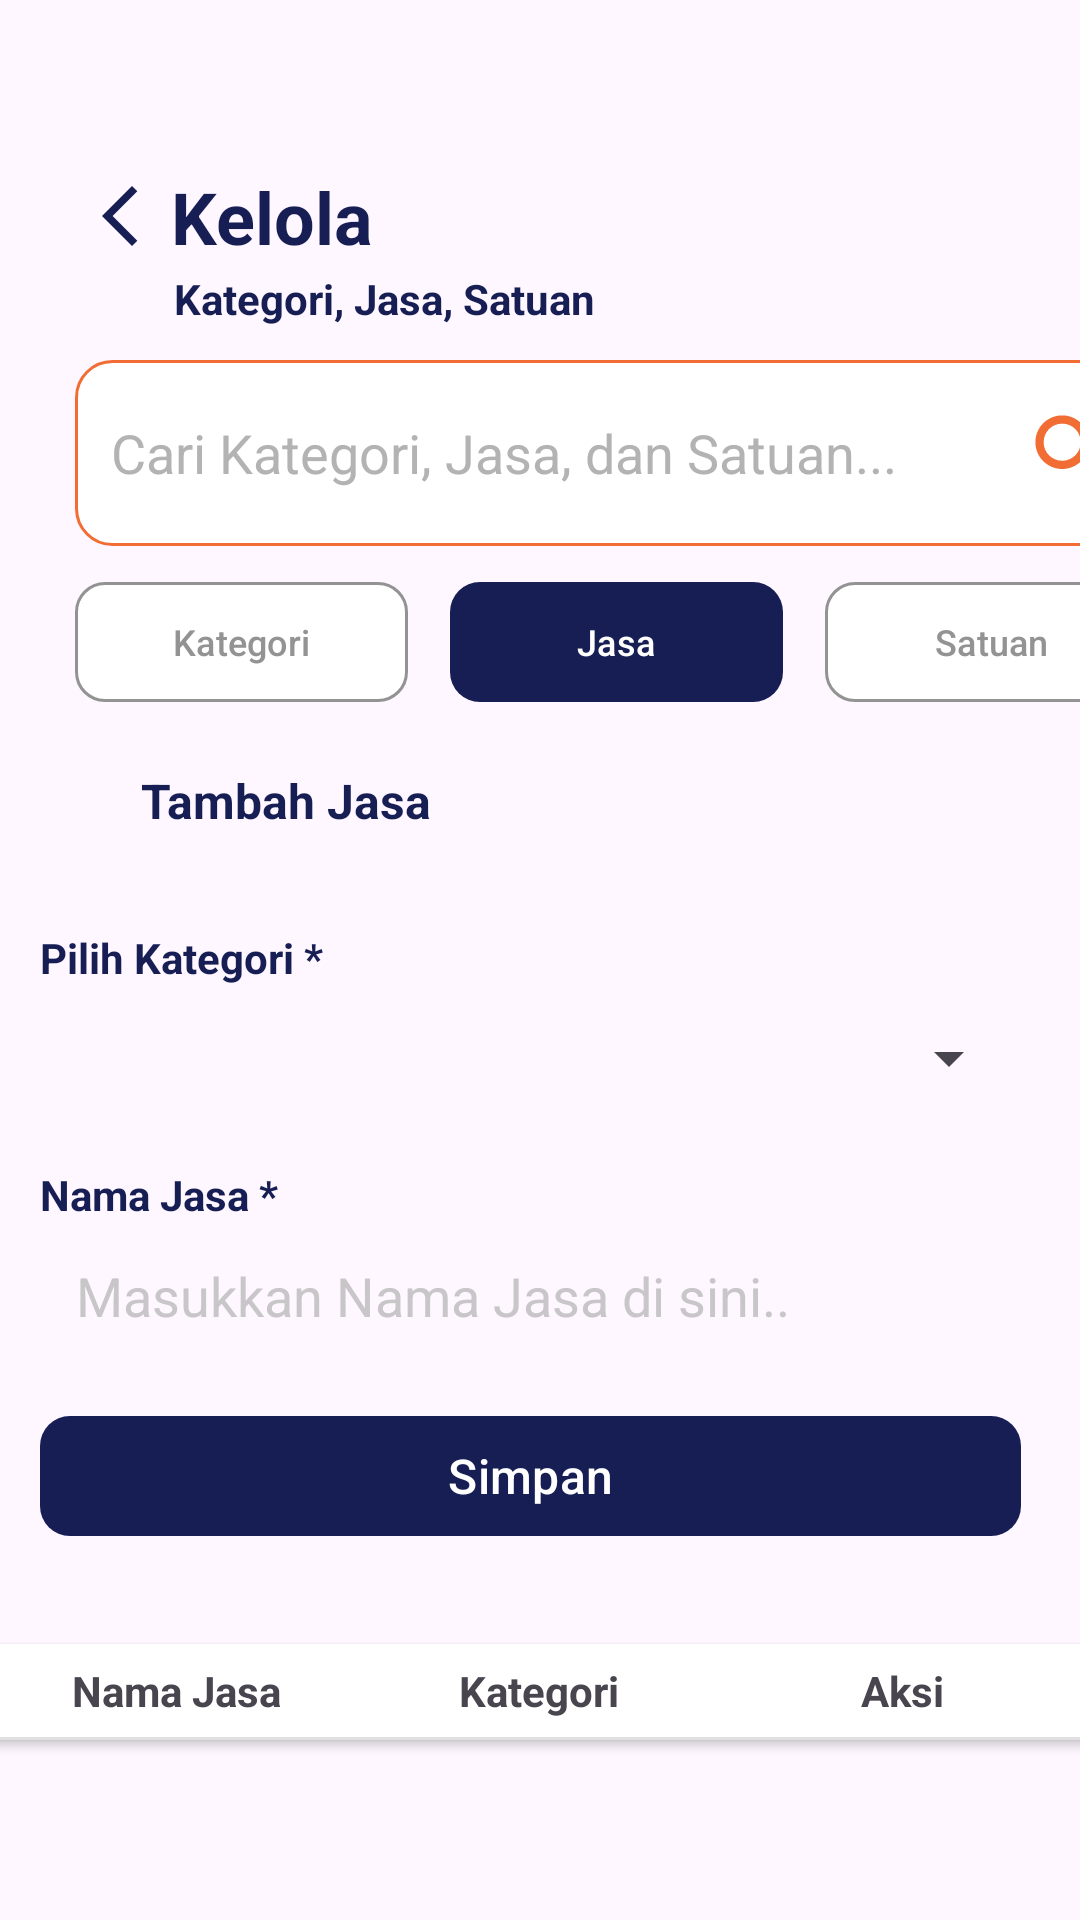

Produce the Android XML layout that renders to this screen, including the resource entries it uses.
<!-- AndroidManifest.xml: application theme Theme.KelolaJasa -->
<!-- res/layout/kelolajasa.xml -->
<?xml version="1.0" encoding="utf-8"?>
<androidx.constraintlayout.widget.ConstraintLayout xmlns:android="http://schemas.android.com/apk/res/android"
    xmlns:app="http://schemas.android.com/apk/res-auto"
    xmlns:tools="http://schemas.android.com/tools"
    android:id="@+id/main"
    android:layout_width="match_parent"
    android:layout_height="match_parent"
    app:layout_constraintStart_toStartOf="parent"
    app:layout_constraintTop_toTopOf="parent"
    android:fontFamily="inter">

    <TextView
        android:id="@+id/title"
        android:layout_width="wrap_content"
        android:layout_height="wrap_content"
        android:layout_marginStart="28dp"
        android:layout_marginTop="56dp"
        android:drawableStart="@drawable/icon_back"
        android:drawablePadding="5dp"
        android:text="Kelola"
        android:textColor="#161E54"
        android:textSize="24sp"
        android:textStyle="bold"
        app:layout_constraintStart_toStartOf="parent"
        app:layout_constraintTop_toTopOf="parent"
        tools:ignore="MissingConstraints" />

    <TextView
        android:id="@+id/textView"
        android:layout_width="wrap_content"
        android:layout_height="wrap_content"
        android:layout_marginStart="58dp"
        android:layout_marginTop="90dp"
        android:text="@string/kategori_jasa_satuan"
        android:textColor="#161E54"
        android:textSize="14sp"
        android:textStyle="bold"
        tools:ignore="MissingConstraints"
        app:layout_constraintStart_toStartOf="parent"
        app:layout_constraintTop_toTopOf="parent" />

    <EditText
        android:id="@+id/editTextText3"
        android:layout_width="361dp"
        android:layout_height="62dp"
        android:layout_marginStart="25dp"
        android:layout_marginTop="120dp"
        android:background="@drawable/bg_search"
        android:padding="12dp"
        android:inputType="text"
        android:hint="Cari Kategori, Jasa, dan Satuan..."
        android:textColorHint="#B3B3B3"
        tools:ignore="MissingConstraints"
        android:drawableEnd="@drawable/icon_search"
        android:drawablePadding="5dp"
        app:layout_constraintTop_toBottomOf="@+id/textView"
        app:layout_constraintStart_toStartOf="parent"
        app:layout_constraintTop_toTopOf="parent" />

    <com.google.android.material.button.MaterialButton
        android:id="@+id/btn1"
        android:layout_width="111dp"
        android:layout_height="48dp"
        android:layout_marginStart="25dp"
        android:layout_marginTop="190dp"
        android:text="Kategori"
        android:textColor="#939393"
        android:textSize="12sp"
        app:backgroundTint="#FFFFFF"
        app:cornerRadius="10dp"
        app:strokeColor="#939393"
        app:strokeWidth="1dp"
        tools:ignore="MissingConstraints,DuplicateSpeakableTextCheck"
        app:layout_constraintStart_toStartOf="parent"
        app:layout_constraintTop_toTopOf="parent" />

    <com.google.android.material.button.MaterialButton
        android:id="@+id/btn2"
        android:layout_width="111dp"
        android:layout_height="48dp"
        android:layout_marginStart="150dp"
        android:layout_marginTop="190dp"
        android:text="Jasa"
        android:textColor="#FFFFFF"
        android:textSize="12sp"
        app:backgroundTint="#161E54"
        app:cornerRadius="10dp"
        tools:ignore="MissingConstraints"
        app:layout_constraintStart_toStartOf="parent"
        app:layout_constraintTop_toTopOf="parent"/>

    <com.google.android.material.button.MaterialButton
        android:id="@+id/btn3"
        android:layout_width="111dp"
        android:layout_height="48dp"
        android:layout_marginStart="275dp"
        android:layout_marginTop="190dp"
        android:text="Satuan"
        android:textColor="#939393"
        android:textSize="12sp"
        app:backgroundTint="#FFFFFF"
        app:cornerRadius="10dp"
        app:layout_constraintStart_toStartOf="parent"
        app:layout_constraintTop_toTopOf="parent"
        app:strokeColor="#939393"
        app:strokeWidth="1dp"
        tools:ignore="MissingConstraints,TextSizeCheck" />

    <TextView
        android:id="@+id/tambahjasa"
        android:layout_width="wrap_content"
        android:layout_height="wrap_content"
        android:layout_marginStart="47dp"
        android:layout_marginTop="256dp"
        android:text="@string/tambah_jasa"
        android:textColor="#161E54"
        android:textSize="16sp"
        android:textStyle="bold"
        app:layout_constraintStart_toStartOf="parent"
        app:layout_constraintTop_toTopOf="parent"
        tools:ignore="MissingConstraints" />

    <LinearLayout
        android:id="@+id/cardForm"
        android:layout_width="364dp"
        android:layout_height="wrap_content"
        android:layout_margin="16dp"
        android:background="@drawable/bg_card"
        android:orientation="vertical"
        android:padding="16dp"
        app:layout_constraintEnd_toEndOf="parent"
        app:layout_constraintHorizontal_bias="0.531"
        app:layout_constraintStart_toStartOf="parent"
        app:layout_constraintTop_toBottomOf="@+id/tambahjasa"
        tools:ignore="MissingConstraints">


        <TextView
            android:id="@+id/labelKategori"
            android:layout_width="232dp"
            android:layout_height="19dp"
            android:text="@string/pilih_kategori"
            android:textColor="#161E54"
            android:textSize="14sp"
            android:textStyle="bold"
            app:layout_constraintStart_toStartOf="parent"
            app:layout_constraintTop_toTopOf="parent"
            tools:ignore="MissingConstraints" />

        <Spinner
            android:id="@+id/spinnerKategori"
            android:layout_width="327dp"
            android:layout_height="48dp"
            app:layout_constraintStart_toStartOf="parent"
            app:layout_constraintTop_toTopOf="parent"
            tools:ignore="MissingConstraints" />

        <TextView
            android:id="@+id/labelNama"
            android:layout_width="232dp"
            android:layout_height="19dp"
            android:layout_marginTop="12dp"
            android:text="@string/nama_jasa"
            android:textColor="#161E54"
            android:textSize="14sp"
            android:textStyle="bold"
            app:layout_constraintStart_toStartOf="parent"
            app:layout_constraintTop_toTopOf="parent"
            tools:ignore="MissingConstraints" />

        <EditText
            android:id="@+id/inputNama"
            android:layout_width="327dp"
            android:layout_height="wrap_content"
            android:background="@drawable/bg_card"
            android:ems="10"
            android:inputType="text"
            android:minHeight="48dp"
            android:padding="12dp"
            android:hint="Masukkan Nama Jasa di sini.."
            android:textColorHint="#B7B3B3B3"
            app:layout_constraintStart_toStartOf="parent"
            app:layout_constraintTop_toTopOf="parent"
            tools:ignore="TextSizeCheck" />

        <com.google.android.material.button.MaterialButton
            android:id="@+id/btnSimpan"
            android:layout_width="327dp"
            android:layout_height="48dp"
            android:layout_marginTop="12dp"
            android:gravity="center"
            android:text="Simpan"
            android:textSize="16sp"
            app:backgroundTint="#161E54"
            app:cornerRadius="10dp"
            app:layout_constraintStart_toStartOf="parent"
            app:layout_constraintEnd_toEndOf="parent" />

    </LinearLayout>

    <LinearLayout
        android:id="@+id/HeaderTable"
        android:layout_width="364dp"
        android:layout_height="wrap_content"
        android:layout_marginTop="16dp"
        android:background="#FFFFFF"
        android:elevation="2dp"
        android:orientation="vertical"
        android:padding="0dp"
        app:layout_constraintEnd_toEndOf="parent"
        app:layout_constraintStart_toStartOf="parent"
        app:layout_constraintTop_toBottomOf="@+id/cardForm">

        <LinearLayout
            android:layout_width="match_parent"
            android:layout_height="wrap_content"
            android:orientation="horizontal">

            <TextView
                android:layout_width="121dp"
                android:layout_height="31dp"
                android:gravity="center"
                android:text="Nama Jasa"
                android:textSize="14sp"
                android:textStyle="bold" />

            <TextView
                android:layout_width="121dp"
                android:layout_height="31dp"
                android:gravity="center"
                android:text="@string/btnkategori"
                android:textSize="14sp"
                android:textStyle="bold" />

            <TextView
                android:layout_width="121dp"
                android:layout_height="31dp"
                android:gravity="center"
                android:text="@string/aksi"
                android:textSize="14sp"
                android:textStyle="bold" />
        </LinearLayout>

        <View
            android:layout_width="match_parent"
            android:layout_height="1dp"
            android:background="#E0E0E0" />

        <TextView
            android:id="@+id/txtEmpty"
            android:layout_width="match_parent"
            android:layout_height="wrap_content"
            android:text="Belum ada jasa"
            android:gravity="center"
            android:textSize="16sp"
            android:visibility="gone"/>

        <androidx.recyclerview.widget.RecyclerView
            android:id="@+id/recyclerView"
            android:layout_width="match_parent"
            android:layout_height="0dp"
            android:layout_weight="1"/>
    </LinearLayout>


</androidx.constraintlayout.widget.ConstraintLayout>
<!-- resources referenced by this layout -->
<resources>
  <!-- drawable bg_search (drawable) -->
  <shape xmlns:android="http://schemas.android.com/apk/res/android">
      <solid android:color="#FFFFFF"/>
      <stroke android:width="1dp" android:color="#F16D34"/>
      <corners android:radius="12dp"/>
  </shape>
  <!-- drawable icon_back (drawable) -->
  <vector xmlns:android="http://schemas.android.com/apk/res/android" android:height="24dp" android:tint="#161E54" android:viewportHeight="24" android:viewportWidth="24" android:width="24dp">
        
      <path android:fillColor="@android:color/white" android:pathData="M17.77,3.77l-1.77,-1.77l-10,10l10,10l1.77,-1.77l-8.23,-8.23z"/>
      
  </vector>
  <!-- drawable icon_search (drawable) -->
  <vector xmlns:android="http://schemas.android.com/apk/res/android" android:height="33dp" android:tint="#F16D34" android:viewportHeight="24" android:viewportWidth="24" android:width="33dp">
        
      <path android:fillColor="@android:color/white" android:pathData="M15.5,14h-0.79l-0.28,-0.27C15.41,12.59 16,11.11 16,9.5 16,5.91 13.09,3 9.5,3S3,5.91 3,9.5 5.91,16 9.5,16c1.61,0 3.09,-0.59 4.23,-1.57l0.27,0.28v0.79l5,4.99L20.49,19l-4.99,-5zM9.5,14C7.01,14 5,11.99 5,9.5S7.01,5 9.5,5 14,7.01 14,9.5 11.99,14 9.5,14z"/>
      
  </vector>
  <string name="aksi">Aksi</string>
  <string name="btnkategori">Kategori</string>
  <string name="kategori_jasa_satuan">Kategori, Jasa, Satuan</string>
  <string name="nama_jasa">Nama Jasa *</string>
  <string name="pilih_kategori">Pilih Kategori *</string>
  <string name="tambah_jasa">Tambah Jasa</string>
  <style name="Theme.KelolaJasa" parent="Base.Theme.KelolaJasa" />
  <style name="Base.Theme.KelolaJasa" parent="Theme.Material3.DayNight.NoActionBar">
          
          
      </style>
</resources>
